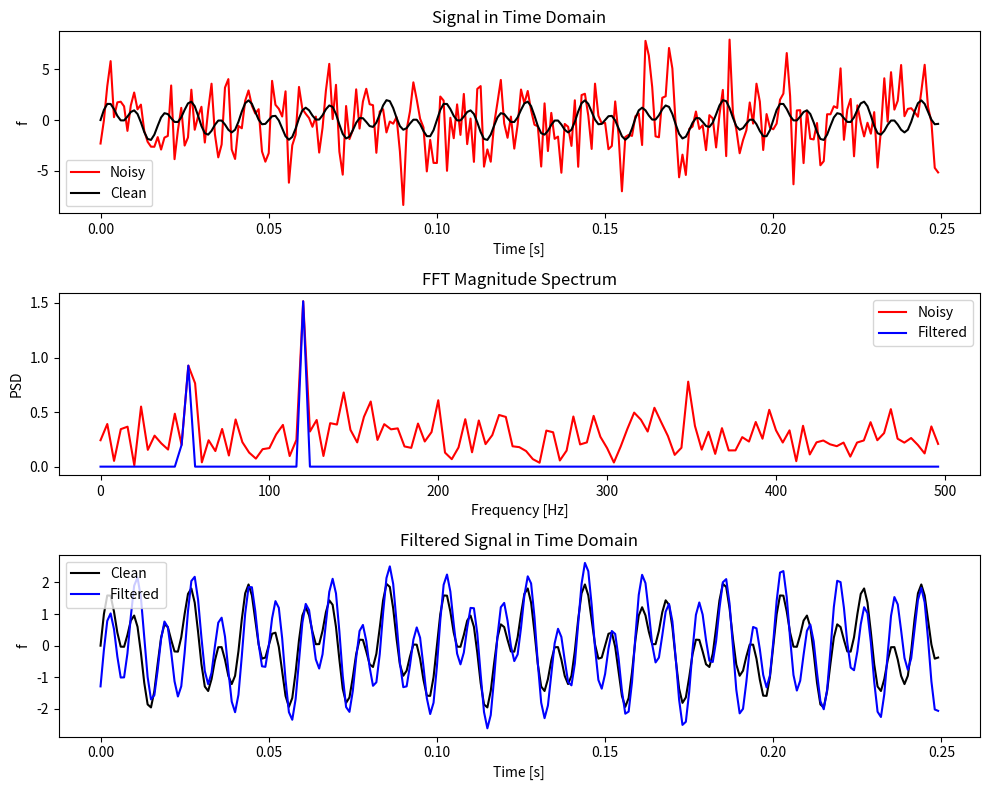

Reproduce this figure in Python.
import numpy as np
import matplotlib.pyplot as plt
from scipy.fft import fft, fftfreq, ifft

# --- 1. Create the clean signal ---
Fs = 1000  # Sampling frequency [Hz]
T = 1 / Fs  # Sampling interval [s]
L = 250     # Number of samples
t = np.linspace(0, L*T, L, endpoint=False)  # Time vector (0 to 0.25s)

# Clean signal: sum of two sine waves
f1, f2 = 50, 120
clean_signal = np.sin(2 * np.pi * f1 * t) + np.sin(2 * np.pi * f2 * t)

# --- 2. Add Gaussian noise ---
noise = 2.5 * np.random.randn(L)
noisy_signal = clean_signal + noise

# --- 3. Perform FFT ---
yf = fft(noisy_signal)
xf = fftfreq(L, T)  # Frequency vector

# --- 4. Filter: Keep only frequencies near 50 and 120 Hz ---
filtered_fft = np.zeros_like(yf)

step_size = xf[1] - xf[0]  # Frequency resolution

# Find indices where frequencies are close to f1 and f2
indices_to_keep = (np.abs(xf - f1) < step_size) | (np.abs(xf - f2) < step_size)
filtered_fft[indices_to_keep] = yf[indices_to_keep]

# --- 5. Inverse FFT to get time domain signal ---
filtered_signal = 2.0 * ifft(filtered_fft).real

# --- 6. Plot ---
plt.figure(figsize=(10, 8))

# Top plot: clean vs noisy
plt.subplot(3, 1, 1)
plt.plot(t, noisy_signal, 'r', label='Noisy')
plt.plot(t, clean_signal, 'k', label='Clean')
plt.title('Signal in Time Domain')
plt.xlabel('Time [s]')
plt.ylabel('f')
plt.legend()

# Middle plot: Power Spectrum
plt.subplot(3, 1, 2)
plt.plot(xf[:L//2], 2.0/L * np.abs(yf[:L//2]), 'r', label='Noisy')
plt.plot(xf[:L//2], 2.0/L * np.abs(filtered_fft[:L//2]), 'b', label='Filtered')
plt.title('FFT Magnitude Spectrum')
plt.xlabel('Frequency [Hz]')
plt.ylabel('PSD')
plt.legend()

# Bottom plot: clean vs filtered
plt.subplot(3, 1, 3)
plt.plot(t, clean_signal, 'k', label='Clean')
plt.plot(t, filtered_signal, 'b', label='Filtered')
plt.title('Filtered Signal in Time Domain')
plt.xlabel('Time [s]')
plt.ylabel('f')
plt.legend()

plt.tight_layout()
plt.show()
